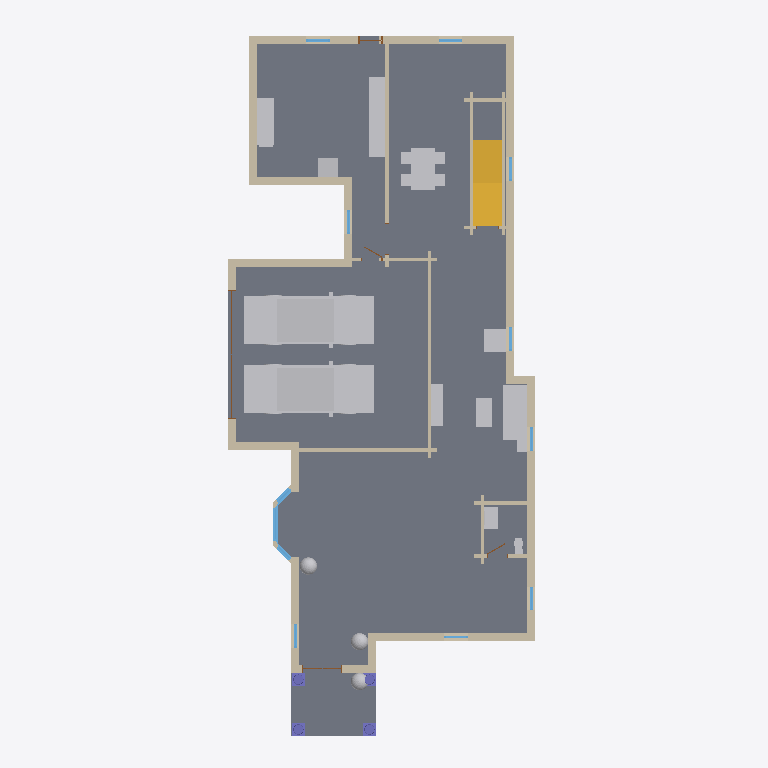
Plan cut of the same IFC building model at storey 'Level 1' (level 0.45 m, cut at 1.85 m), seen from above with north up, elements coloured by IFC class: 31 walls (beige), 16 other elements (light grey), 14 stairs (yellow), 11 windows (light blue), 5 doors (brown), 4 columns (violet), 3 slabs (grey). Cut surfaces are drawn darker.
Extent 12.0 m × 26.8 m × 8.1 m (x, y, z). Storeys (2): Level 1 at 0.45 m; Level 2 at 3.45 m. Elements (186): 84 IfcWall, 33 IfcFurnishingElement, 26 IfcWindow, 14 IfcStair, 12 IfcDoor, 6 IfcRoof, 4 IfcColumn, 4 IfcSlab, 3 IfcRailing.

HEADER;
FILE_DESCRIPTION(('ViewDefinition [CoordinationView]'),'2;1');
FILE_NAME('quailoak-s1.ifc','2026-11-04T09:24:23',('',''),(''),'IfcOpenShell 0.8.0','IfcOpenShell 0.8.0','');
FILE_SCHEMA(('IFC4'));
ENDSEC;
DATA;
#23=IFCPROJECT('3lGBDcCiz82wSFC05EKrcB',#5,'b905235809',$,$,$,$,(#21),#19);
#24=IFCSITE('0BcKZmiwf5VwK8lDGscK0X',#5,'Site','',$,$,$,'Site',.COMPLEX.,(0,0,0),(0,0,0),0.0,$,$);
#25=IFCBUILDING('3VH2z$PbTEq8M1hlYxZdFn',#5,'OSM 905235809','',$,$,$,'OSM 905235809',.COMPLEX.,$,$,$);
#26=IFCBUILDINGSTOREY('2$t_IN8PnD7gy3nlwyus0W',#5,'Level 1','',$,$,$,'Level 1',.COMPLEX.,0.45);
#24991=IFCBUILDINGSTOREY('3z3s4FULPBLujGlcyWHk9f',#5,'Level 2','',$,$,$,'Level 2',.COMPLEX.,3.45);
#598=IFCSLAB('3mFGoiYUX7_wqJLVZ$oV8n',#5,'Floor slab L1','',$,#595,#597,$,.FLOOR.);
#17207=IFCFURNISHINGELEMENT('2EJQ30PAr5z8ZGdGYEfznX',#5,'car','',$,#595,#17206,$);
#18654=IFCFURNISHINGELEMENT('10swu51G5189MD8loxpodN',#5,'car001','',$,#595,#18653,$);
#667=IFCSLAB('3$7uj4X0v3YenGYcq4DPn6',#5,'Porch deck','',$,#595,#666,$,.FLOOR.);
#1769=IFCWALL('066ez7vFn6HQ3__CPMqO6o',#5,'Exterior wall L008','',$,#595,#1768,$,.MOVABLE.);
#15760=IFCFURNISHINGELEMENT('3SujVW8aHD2h_tHqWHPAAk',#5,'dining_table','',$,#595,#15759,$);
#8203=IFCFURNISHINGELEMENT('3vuNzKCzX3cPNZ8IpzRTaD',#5,'sofa','',$,#595,#8202,$);
#14797=IFCFURNISHINGELEMENT('1Tfeu3Y5T9Eeu0xOFOXolT',#5,'kitchen_run','',$,#595,#14796,$);
#876=IFCWALL('1DHDN9yTr2ew8wdU7eThKu',#5,'Exterior wall L002','',$,#595,#875,$,.MOVABLE.);
#2617=IFCWALL('3acP5IAfH6gAz8M0q6fYYW',#5,'Exterior wall L013','',$,#595,#2616,$,.MOVABLE.);
#2245=IFCWALL('0HE0Srkz55yRXQtWZEfoW0',#5,'Exterior wall L011','',$,#595,#2244,$,.MOVABLE.);
#3080=IFCWALL('0jl_quB8P2$xfHuwFzhwbe',#5,'Exterior wall L016','',$,#595,#3079,$,.MOVABLE.);
#4956=IFCSLAB('1Qjsh2rPDDoeFv0UZaVApI',#5,'Bay slab','',$,#595,#4955,$,.FLOOR.);
#3774=IFCWALL('0oqj1gOq96U8X66rFAdM0h',#5,'Exterior wall L019','',$,#595,#3773,$,.MOVABLE.);
#14969=IFCFURNISHINGELEMENT('12gC0EGR534fGIrWhW78rV',#5,'kitchen_short','',$,#595,#14968,$);
#3539=IFCWALL('2D3d99Igv8gOyqVnxDVX29',#5,'Exterior wall L018','',$,#595,#3538,$,.MOVABLE.);
#1347=IFCWALL('3BFiKaPTfFBAQ3MKDVgE3K',#5,'Interior wall L1','',$,#595,#1346,$,.MOVABLE.);
#3431=IFCWALL('06tu2C17v9Ax6iEY7sCavx',#5,'Exterior wall L017','',$,#595,#3430,$,.MOVABLE.);
#1938=IFCWALL('0XXuiIYV55owOqI5614KuU',#5,'Exterior wall L009','',$,#595,#1937,$,.MOVABLE.);
#1096=IFCWALL('2wCy3a2Yz5sO$34B6g1yqY',#5,'Exterior wall L004','',$,#595,#1095,$,.MOVABLE.);
#1151=IFCWALL('2U8EW9bbL8EAlPxIHmuy2U',#5,'Exterior wall L005','',$,#595,#1150,$,.MOVABLE.);
#1600=IFCWALL('0TyH3UHRz48gJIrh_jfEtl',#5,'Exterior wall L007','',$,#595,#1599,$,.MOVABLE.);
#938=IFCWALL('2gRahCsSP8fRFgUhwu_dFm',#5,'Exterior wall L003','',$,#595,#937,$,.MOVABLE.);
#3015=IFCWALL('3JtjOCYJLF3u0VWTI7nuDe',#5,'Interior wall L009','',$,#595,#3014,$,.MOVABLE.);
#8514=IFCFURNISHINGELEMENT('30Fyl5PBDEdwR$7U$VBJhP',#5,'armchair','',$,#595,#8513,$);
#8405=IFCFURNISHINGELEMENT('3_Z$Nzo7zD8AtFNLQEe_qv',#5,'tv_unit','',$,#595,#8404,$);
#732=IFCWALL('2sOypmbm917OemFS44UHz2',#5,'Exterior wall L1','',$,#595,#731,$,.MOVABLE.);
#8346=IFCFURNISHINGELEMENT('0NjKH973bC_egMwXeYTbY0',#5,'coffee_table','',$,#595,#8345,$);
#1421=IFCWALL('3tG$g5U751rv9gdCbtkLew',#5,'Interior wall L002','',$,#595,#1420,$,.MOVABLE.);
#2911=IFCWALL('3J7_dUGH1AEe0FljNuZn69',#5,'Exterior wall L014','',$,#595,#2910,$,.MOVABLE.);
#1483=IFCWALL('2s_AisZI148f3nZlM4lMam',#5,'Interior wall L004','',$,#595,#1482,$,.MOVABLE.);
#1545=IFCWALL('3rq7HQ4C5C59fTNH4XwpRj',#5,'Interior wall L006','',$,#595,#1544,$,.MOVABLE.);
#2100=IFCWALL('1VyyCqXND6cfjEk1oxa8pJ',#5,'Exterior wall L010','',$,#595,#2099,$,.MOVABLE.);
#14828=IFCFURNISHINGELEMENT('2KfW5NG899zPEUtWmqbCpN',#5,'fridge','',$,#595,#14827,$);
#1296=IFCWALL('0HQ8iEOcX0UxUB$By5BExR',#5,'Exterior wall L006','',$,#595,#1295,$,.MOVABLE.);
#18956=IFCFURNISHINGELEMENT('2fcAjJT29CNuSDeu1ieBox',#5,'vanity','',$,#595,#18955,$);
#4919=IFCWINDOW('1FgRTQ7DHE39WvSLNqjztF',#5,'Bay window003','',$,#595,#4918,$,1000.0,$,.WINDOW.,.SINGLE_PANEL.,$);
#11600=IFCFURNISHINGELEMENT('2IjxoZPFXEK86mzygeQD5Y',#5,'plant001','',$,#595,#11599,$);
#14656=IFCFURNISHINGELEMENT('2ClMIMzG1B1A$_IIRu9R$$',#5,'plant002','',$,#595,#14655,$);
#2407=IFCWALL('2CcxpvHl5EqvnJUmAjb_Dq',#5,'Exterior wall L012','',$,#595,#2406,$,.MOVABLE.);
#8038=IFCFURNISHINGELEMENT('0q$DZXfrvBtBfgUX3idtki',#5,'plant','',$,#595,#8037,$);
#1514=IFCWALL('3TNeGb6493Hf5fmC$b$b8u',#5,'Interior wall L005','',$,#595,#1513,$,.MOVABLE.);
#19045=IFCSTAIR('3kTL$ojhj1cgnKnERsDJ2X',#5,'Stair flight002','',$,#595,#19044,$,.STRAIGHT_RUN_STAIR.);
#19335=IFCSTAIR('29Dp$_XwHEuu3uUBYwn4vV',#5,'Stair flight012','',$,#595,#19334,$,.STRAIGHT_RUN_STAIR.);
#2877=IFCWALL('2NukQdw$nBrPzJblFdIDup',#5,'Interior wall L008','',$,#595,#2876,$,.MOVABLE.);
#1452=IFCWALL('2N$w4Janj9Mwe1L6ZZyQvt',#5,'Interior wall L003','',$,#595,#1451,$,.MOVABLE.);
#18987=IFCSTAIR('0lFvvpPmH34v3Jd7EwPt51',#5,'Stair flight','',$,#595,#18986,$,.STRAIGHT_RUN_STAIR.);
#19016=IFCSTAIR('3XHCTf0STF2RearpWWZ0p7',#5,'Stair flight001','',$,#595,#19015,$,.STRAIGHT_RUN_STAIR.);
#19074=IFCSTAIR('2kBj4wU4TDs9xSrr4lWISM',#5,'Stair flight003','',$,#595,#19073,$,.STRAIGHT_RUN_STAIR.);
#19103=IFCSTAIR('2TzvBQfJ5E9P7JmgQ4q5P6',#5,'Stair flight004','',$,#595,#19102,$,.STRAIGHT_RUN_STAIR.);
#19132=IFCSTAIR('23mRoxC751tBMVPtnS3nBG',#5,'Stair flight005','',$,#595,#19131,$,.STRAIGHT_RUN_STAIR.);
#19161=IFCSTAIR('1pIEZ1N7DDARnREiNP4Ans',#5,'Stair flight006','',$,#595,#19160,$,.STRAIGHT_RUN_STAIR.);
#19190=IFCSTAIR('1bmxr1nQvCLOKWeL8xFgyu',#5,'Stair flight007','',$,#595,#19189,$,.STRAIGHT_RUN_STAIR.);
#19219=IFCSTAIR('2_wDfQq5rE5wOa0nLaLQYa',#5,'Stair flight008','',$,#595,#19218,$,.STRAIGHT_RUN_STAIR.);
#19248=IFCSTAIR('14Kxs$tjX73h4uua7oMI7y',#5,'Stair flight009','',$,#595,#19247,$,.STRAIGHT_RUN_STAIR.);
#19277=IFCSTAIR('1OmXiFqMzEFRd8QogPgH3h',#5,'Stair flight010','',$,#595,#19276,$,.STRAIGHT_RUN_STAIR.);
#19306=IFCSTAIR('2BI2HZqIL5TfSzcSLbcXsY',#5,'Stair flight011','',$,#595,#19305,$,.STRAIGHT_RUN_STAIR.);
#19364=IFCSTAIR('3928v9VP510xQ_LsAuSuXK',#5,'Stair flight013','',$,#595,#19363,$,.STRAIGHT_RUN_STAIR.);
#21579=IFCCOLUMN('1cwxLoeyL6uRLasddv0AgK',#5,'Tuscan column001','',$,#595,#21578,$,.COLUMN.);
#20487=IFCCOLUMN('2cAcAZVC99qgyrblvMGlCp',#5,'Tuscan column','',$,#595,#20486,$,.COLUMN.);
#23763=IFCCOLUMN('0Ran0ubEXALhvlhFbOUOjM',#5,'Tuscan column003','',$,#595,#23762,$,.COLUMN.);
#3306=IFCWALL('0_9PkmwSv2avRSjXInSJJj',#5,'Interior wall L011','',$,#595,#3305,$,.MOVABLE.);
#3462=IFCWALL('36Zlfz$jj4iO9UwqfwteiM',#5,'Interior wall L013','',$,#595,#3461,$,.MOVABLE.);
#831=IFCDOOR('2m0U_eIcH6CPJUJP3oDAbM',#5,'Door','',$,#595,#830,$,1000.0,$,.DOOR.,.SINGLE_SWING_LEFT.,$);
#22671=IFCCOLUMN('1DGgydPyr4GxwBkwumdMDo',#5,'Tuscan column002','',$,#595,#22670,$,.COLUMN.);
#18871=IFCFURNISHINGELEMENT('3TTzVZ1N9FifA_1fORor5e',#5,'toilet','',$,#595,#18870,$);
#8544=IFCFURNISHINGELEMENT('0unoaw1lLEifhLif7S5r6a',#5,'end_table','',$,#595,#8543,$);
#2775=IFCWALL('0T1W0nC8r6$8$jwm3am1Rr',#5,'Interior wall L007','',$,#595,#2774,$,.MOVABLE.);
#3046=IFCWALL('2IQ1v1yPv6cwtQnWqgxHWz',#5,'Exterior wall L015','',$,#595,#3045,$,.MOVABLE.);
#1045=IFCWINDOW('2K3YO2Yv99_Aq61m3AtnMK',#5,'Window','',$,#595,#1044,$,1000.0,$,.WINDOW.,.SINGLE_PANEL.,$);
#1258=IFCWINDOW('05tPEtdDn9w99ngBgYOKwU',#5,'Window001','',$,#595,#1257,$,1000.0,$,.WINDOW.,.SINGLE_PANEL.,$);
#1707=IFCWINDOW('3K7NjTmwP4HPuKbwcKyATn',#5,'Window002','',$,#595,#1706,$,1000.0,$,.WINDOW.,.SINGLE_PANEL.,$);
#1876=IFCWINDOW('2ihHuI35vDRQ8s3mUtiMG5',#5,'Window003','',$,#595,#1875,$,1000.0,$,.WINDOW.,.SINGLE_PANEL.,$);
#2352=IFCWINDOW('2_9pBWMif8wO_42R$DOZ7F',#5,'Window006','',$,#595,#2351,$,1000.0,$,.WINDOW.,.SINGLE_PANEL.,$);
#3646=IFCWINDOW('0sNApfYuPA_hnXHjQeb15v',#5,'Window008','',$,#595,#3645,$,1000.0,$,.WINDOW.,.SINGLE_PANEL.,$);
#2045=IFCWINDOW('2nQzWto2D4_Ba6j_eQ__dX',#5,'Window004','',$,#595,#2044,$,1000.0,$,.WINDOW.,.SINGLE_PANEL.,$);
#3881=IFCWINDOW('3Cgtby0KjF6QoJYXcjeaBU',#5,'Window009','',$,#595,#3880,$,1000.0,$,.WINDOW.,.SINGLE_PANEL.,$);
#2562=IFCDOOR('3DzYcm9W91JhKrBLxtpPf$',#5,'Door002','',$,#595,#2561,$,1000.0,$,.DOOR.,.SINGLE_SWING_LEFT.,$);
#3717=IFCDOOR('3oxR8l0Bf7fhBs4OAi5OLf',#5,'Door006','',$,#595,#3716,$,1000.0,$,.DOOR.,.SINGLE_SWING_LEFT.,$);
#2724=IFCWINDOW('33ilQjL1L1afFNtspYp82Y',#5,'Window007','',$,#595,#2723,$,1000.0,$,.WINDOW.,.SINGLE_PANEL.,$);
#3357=IFCWALL('3enkt1QKHFZPZpPFBP1_cK',#5,'Interior wall L012','',$,#595,#3356,$,.MOVABLE.);
#3275=IFCDOOR('1cXVPYfr1Do8UOyWPPK96_',#5,'Door004','',$,#595,#3274,$,1000.0,$,.DOOR.,.SINGLE_SWING_LEFT.,$);
#2846=IFCDOOR('3oIW3FQ4X0n9Caq2VIFCt8',#5,'Door003','',$,#595,#2845,$,1000.0,$,.DOOR.,.SINGLE_SWING_LEFT.,$);
#4456=IFCWINDOW('1z0OyLHqP57Q0_yR3csxLX',#5,'Bay window','',$,#595,#4455,$,1000.0,$,.WINDOW.,.SINGLE_PANEL.,$);
ENDSEC;
